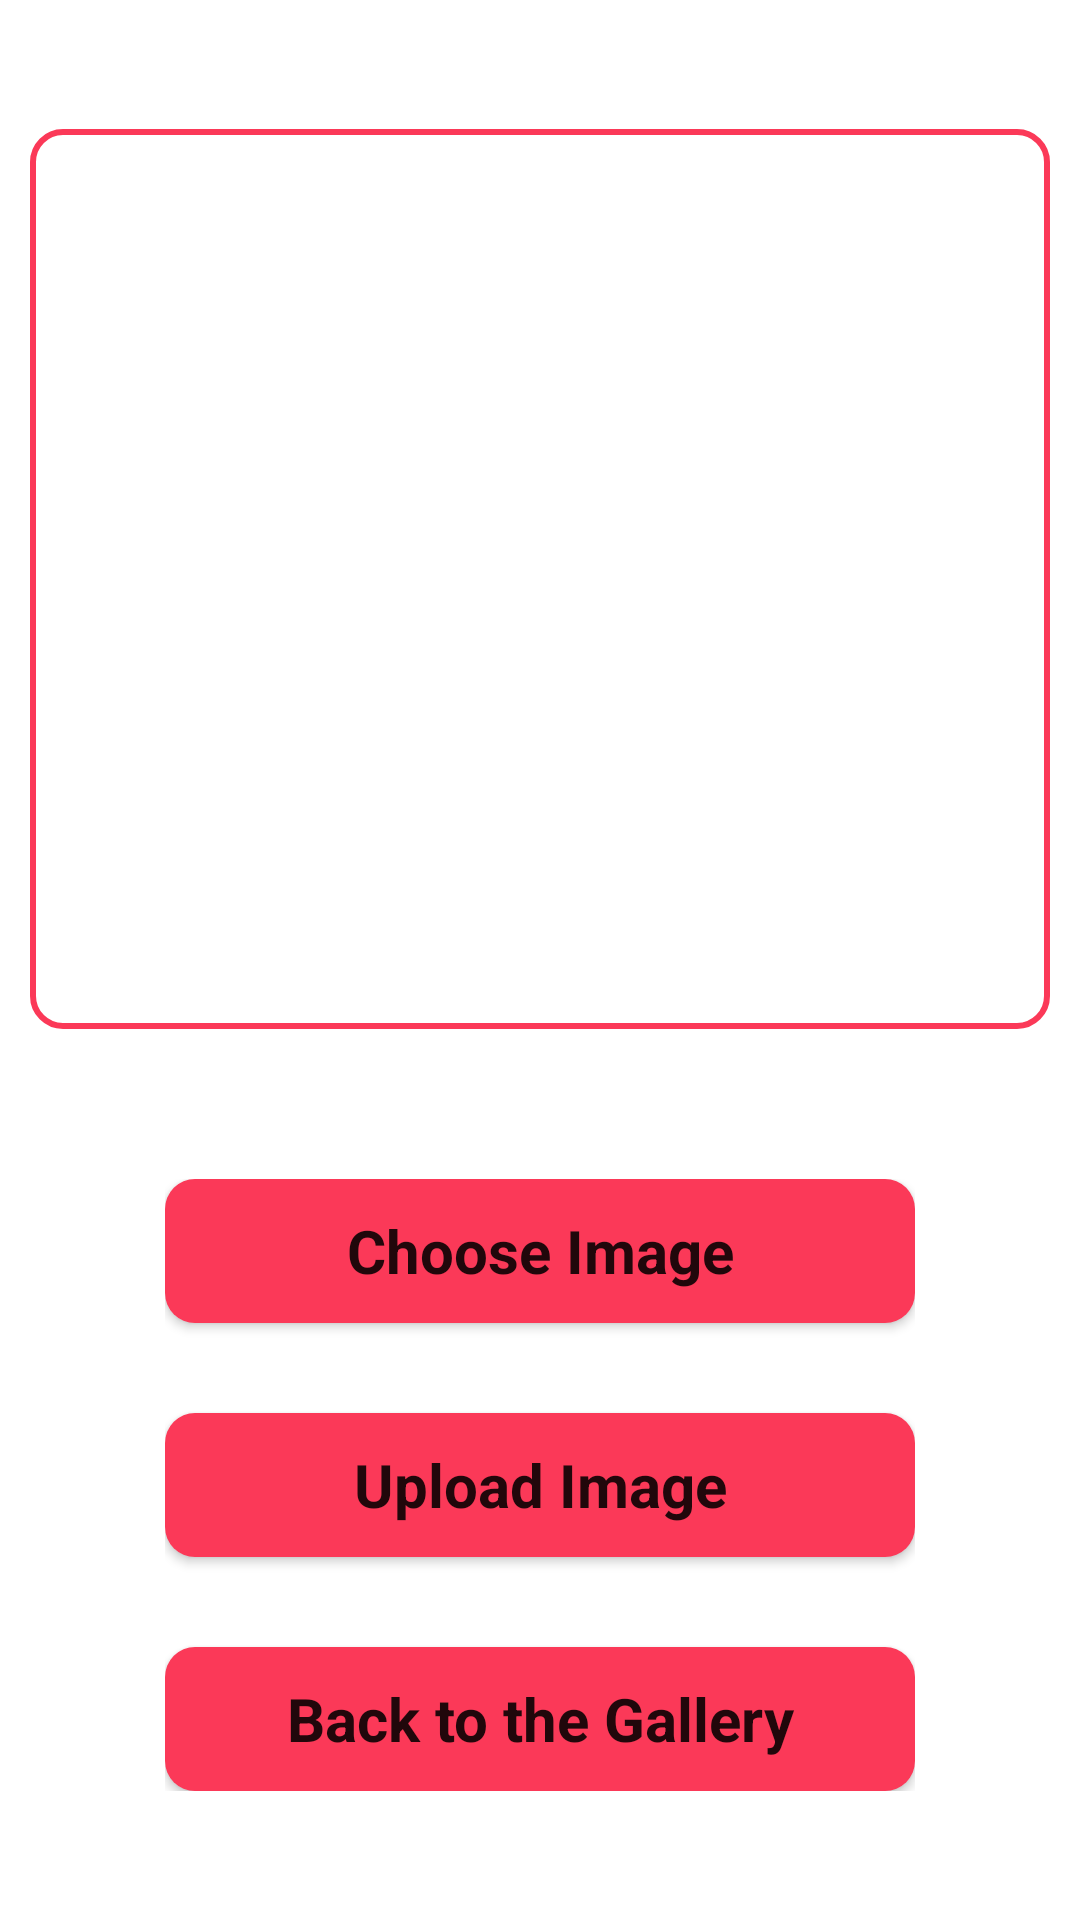

Produce the Android XML layout that renders to this screen, including the resource entries it uses.
<!-- AndroidManifest.xml: application theme Theme.New_Insta -->
<!-- res/layout/activity_add.xml -->
<?xml version="1.0" encoding="utf-8"?>
<LinearLayout xmlns:android="http://schemas.android.com/apk/res/android"
    xmlns:app="http://schemas.android.com/apk/res-auto"
    xmlns:tools="http://schemas.android.com/tools"
    android:layout_width="match_parent"
    android:layout_height="match_parent"
    android:orientation="vertical"
    android:gravity="center"
    tools:context=".AddActivity">

    <ImageView
        android:padding="30dp"
        android:layout_marginRight="10dp"
        android:layout_marginLeft="10dp"
        android:layout_marginBottom="50dp"
        android:background="@drawable/button_insta"
        android:src="@drawable/icon_upload"
        android:scaleType="centerCrop"
        android:id="@+id/loadImage"
        android:layout_width="match_parent"
        android:layout_height="300dp">
    </ImageView>

    <LinearLayout
        android:gravity="center"
        android:orientation="vertical"
        android:layout_width="wrap_content"
        android:layout_height="wrap_content">

        <Button
            android:textSize="20sp"
            android:textStyle="bold"
            style="@style/Base.CardView"
            android:layout_width="250dp"
            android:layout_marginBottom="30dp"
            android:background="@drawable/button_round"
            android:id="@+id/createChooser"
            android:text="Choose Image"
            android:layout_height="wrap_content">
        </Button>

        <Button
            android:textSize="20sp"
            android:textStyle="bold"
            style="@style/Base.CardView"
            android:layout_width="250dp"
            android:layout_marginBottom="30dp"
            android:background="@drawable/button_round"
            android:id="@+id/upload"
            android:text="Upload Image"
            android:layout_height="wrap_content">
        </Button>

        <Button
            android:background="@drawable/button_round"
            android:id="@+id/viewList"
            android:text="Back to the Gallery"
            android:textSize="20sp"
            android:textStyle="bold"
            style="@style/Base.CardView"
            android:layout_width="250dp"
            android:layout_height="wrap_content">
        </Button>

    </LinearLayout>

</LinearLayout>
<!-- resources referenced by this layout -->
<resources>
  <!-- drawable button_insta (drawable-v24) -->
  <?xml version="1.0" encoding="utf-8"?>
  <shape xmlns:android="http://schemas.android.com/apk/res/android">
  
      <solid
          android:color="@color/white"/>
  
      <corners
          android:radius="10dp"/>
  
      <stroke
          android:width="2dp"
          android:color="#fb3958"/>
  
  </shape>
  <!-- drawable button_round (drawable-v24) -->
  <?xml version="1.0" encoding="utf-8"?>
  <shape xmlns:android="http://schemas.android.com/apk/res/android">
  
      <solid
          android:color="#fb3958"/>
  
      <corners
          android:radius="10dp"/>
  
  </shape>
  <style name="Theme.New_Insta" parent="Theme.MaterialComponents.DayNight.NoActionBar">
          
          <item name="colorPrimary">#dc143c</item>
          <item name="colorPrimaryVariant">@color/purple_700</item>
          <item name="colorOnPrimary">@color/white</item>
          
          <item name="colorSecondary">@color/teal_200</item>
          <item name="colorSecondaryVariant">@color/teal_700</item>
          <item name="colorOnSecondary">@color/black</item>
          
          <item name="android:statusBarColor" tools:targetApi="l">?attr/colorPrimaryVariant</item>
          
      </style>
  <!-- not gathered from this repository: default colours our renderer supplied (Android Studio template values) -->
  <color name="purple_700">#FF3700B3</color>
  <color name="teal_200">#FF03DAC5</color>
  <color name="teal_700">#FF018786</color>
  <color name="black">#FF000000</color>
  <color name="white">#FFFFFFFF</color>
</resources>
